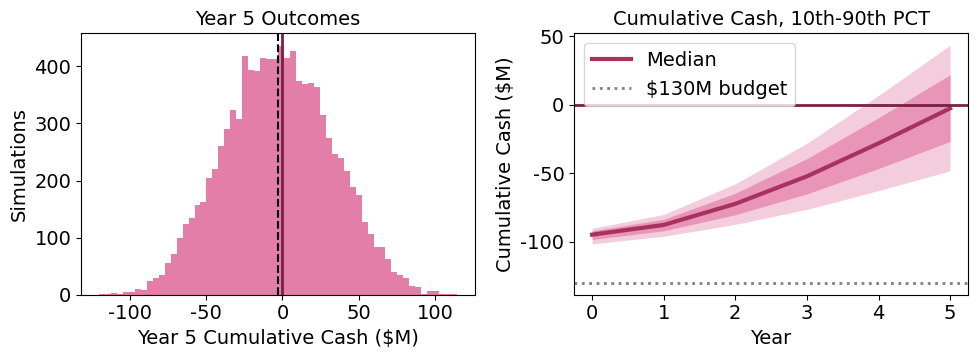
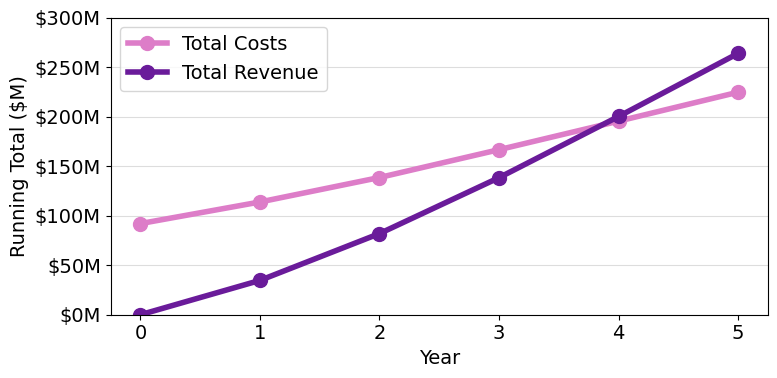

The matplotlib source for these figures, in order:
import numpy as np
import matplotlib.pyplot as plt

plt.rcParams.update({
    "font.family": "serif",
    "font.serif": ["Garamond", "EB Garamond", "Georgia", "Times New Roman"],
    "font.size": 14,
    "axes.titlesize": 14,
    "axes.labelsize": 14,
    "xtick.labelsize": 14,
    "ytick.labelsize": 14,
    "legend.fontsize": 14,
})

N, SEED, BUDGET = 10_000, 42, 130.0   # simulations, random seed, case budget ($M)
rng = np.random.default_rng(SEED)

# ---- Base-case model (same numbers as the slides) ----
REGIONAL_POOL = 11_000_000                                   # Exhibit 1 regional visitors
capture = np.array([0.030, 0.040, 0.050, 0.055, 0.055])      # regional capture path, Years 1-5
dest = np.array([300, 375, 375, 375, 375]) * 1_000           # destination/local visits
spend = np.array([55, 58, 61, 63, 65])                       # $ per visit
care = 5.6                                                   # $M/yr, Exhibit 2 (Fairy, Unicorn, Mermaid, Centaur)
other_fix = np.array([11.0, 12.0, 14.0, 14.0, 14.0])         # $M/yr: staff, upkeep, marketing, reinvestment
LAND, CREATURES, LEAD = 24.0, 26.0, 7.0                      # $M: Exhibits 1-2 and staff-lead placeholder


def run(f, g, s, constr, m, v):
    """f = capture multiplier, g = destination multiplier, s = spend multiplier,
    constr = construction cost ($M), m = other-fixed-cost multiplier, v = variable cost rate.
    Returns cumulative cash for Years 0-5, revenue by year, and visits by year."""
    visits = capture[None, :] * f[:, None] * REGIONAL_POOL + dest[None, :] * g[:, None]
    rev = visits * spend[None, :] * s[:, None] / 1e6
    net = rev * (1 - v[:, None]) - care - other_fix[None, :] * m[:, None]
    y0 = -(LAND + CREATURES + LEAD + constr)
    cum = y0[:, None] + np.cumsum(net, axis=1)
    return np.column_stack([y0, cum]), rev, visits


# Sanity check: all multipliers = 1 should reproduce the slides (Year 5 cumulative cash about +39)
one = np.ones(1)
chk, _, _ = run(one, one, one, np.array([35.0]), one, np.array([0.15]))
print("Deterministic base case, cumulative cash Years 0-5 ($M):", np.round(chk[0], 1))

# ---- Uncertain inputs: triangular(low, most likely, high) ----
tri = lambda lo, mode, hi: rng.triangular(lo, mode, hi, N)
f = tri(0.40, 1.00, 1.45)        # capture-rate multiplier (about 2.2%-8.0% by Year 5)
g = tri(0.30, 1.00, 1.15)        # destination-visit multiplier
s = tri(0.75, 1.00, 1.10)        # spend-per-visit multiplier
constr = tri(30.0, 35.0, 50.0)   # construction cost $M (skewed toward overruns)
m = tri(0.90, 1.00, 1.25)        # other fixed operating costs multiplier
v = tri(0.12, 0.15, 0.20)        # variable cost share of revenue

cum, rev, visits = run(f, g, s, constr, m, v)
y5 = cum[:, 5]
peak_need = -cum.min(axis=1)     # deepest cumulative cash hole ($M)
be_year = np.where((cum[:, 1:] >= 0).any(axis=1), (cum[:, 1:] >= 0).argmax(axis=1) + 1, 99)

pct = lambda a, q: np.percentile(a, q)
res = {
    "P(cumulative cash >= 0 by Year 5)": (y5 >= 0).mean(),
    "P(break even by Year 4)": (be_year <= 4).mean(),
    "P(break even by Year 3)": (be_year <= 3).mean(),
    "P(peak funding need > $130M budget)": (peak_need > BUDGET).mean(),
    "Year 5 cumulative cash P10 ($M)": pct(y5, 10),
    "Year 5 cumulative cash P50 ($M)": pct(y5, 50),
    "Year 5 cumulative cash P90 ($M)": pct(y5, 90),
    "Year 5 attendance P10 (K)": pct(visits[:, 4], 10) / 1e3,
    "Year 5 attendance P50 (K)": pct(visits[:, 4], 50) / 1e3,
    "Year 5 attendance P90 (K)": pct(visits[:, 4], 90) / 1e3,
    "5-yr revenue P50 ($M)": pct(rev.sum(axis=1), 50),
}
for k, val in res.items():
    print(f"{k}: {val:.1%}" if k.startswith("P(") else f"{k}: {val:,.1f}")

# ---- Extra statistics: operating cash flow and payback beyond Year 5 ----
net_cash = np.diff(cum, axis=1)   # annual operating cash, Years 1-5
n5 = net_cash[:, 4]
print(f"P(Year 5 operating cash > 0): {(n5 > 0).mean():.1%}")
print(f"P(operating cash > 0 in every year 2-5): {(net_cash[:, 1:] > 0).all(axis=1).mean():.1%}")
print("Year 5 annual operating cash P10 / P50 / P90 ($M): "
      f"{pct(n5, 10):.1f} / {pct(n5, 50):.1f} / {pct(n5, 90):.1f}")
for yr in (6, 7, 8):   # assumes Year 5 operating cash simply continues (an extrapolation)
    print(f"P(build recovered by Year {yr}, flat Year 5 cash): {(cum[:, 5] + (yr - 5) * n5 >= 0).mean():.1%}")
print(f"Peak funding need P50 / P90 / max ($M): {pct(peak_need, 50):.1f} / {pct(peak_need, 90):.1f} / {peak_need.max():.1f}")

# ---- Charts ----
PINK_LIGHT, PINK, PINK_DARK, ROSE = "#f2a7c8", "#e0709f", "#a8325f", "#7a1f46"

fig, ax = plt.subplots(1, 2, figsize=(10, 3.8))
ax[0].hist(y5, bins=60, color=PINK, alpha=0.9)
ax[0].axvline(0, color=ROSE, lw=2)
ax[0].axvline(np.median(y5), color="k", ls="--", lw=1.5)
ax[0].set_xlabel("Year 5 Cumulative Cash ($M)")
ax[0].set_ylabel("Simulations")
ax[0].set_title("Year 5 Outcomes")

yrs = np.arange(6)
for lo, hi, a in [(10, 90, 0.35), (25, 75, 0.6)]:
    ax[1].fill_between(yrs, np.percentile(cum, lo, axis=0), np.percentile(cum, hi, axis=0),
                       color=PINK, alpha=a, lw=0)
ax[1].plot(yrs, np.percentile(cum, 50, axis=0), color=PINK_DARK, lw=3, label="Median")
ax[1].axhline(0, color=ROSE, lw=2)
ax[1].axhline(-BUDGET, color="gray", ls=":", lw=2, label="$130M budget")
ax[1].set_xlabel("Year")
ax[1].set_ylabel("Cumulative Cash ($M)")
ax[1].set_title("Cumulative Cash, 10th-90th PCT")
ax[1].legend()

plt.tight_layout()
plt.savefig("arcadia_monte_carlo.png", dpi=300)
print("Saved arcadia_monte_carlo.png")

years = np.arange(6)
cum_costs = np.array([92.0, 113.8, 138.5, 166.6, 195.4, 224.6])
cum_rev = np.array([0, 34.65, 81.92, 138.35, 200.09, 263.79])

plt.figure(figsize=(8, 4))
plt.plot(years, cum_costs, color="#dd7dc8", lw=4, marker="o", ms=10, label="Total Costs")
plt.plot(years, cum_rev, color="#6a1b9a", lw=4, marker="o", ms=10, label="Total Revenue")
plt.ylim(0, 300)
plt.yticks(range(0, 301, 50), [f"${v}M" for v in range(0, 301, 50)])
plt.xlabel("Year")
plt.ylabel("Running Total ($M)")
plt.grid(axis="y", color="#dddddd")
plt.legend(loc="upper left")
plt.tight_layout()
plt.savefig("arcadia_breakeven.png", dpi=150)
